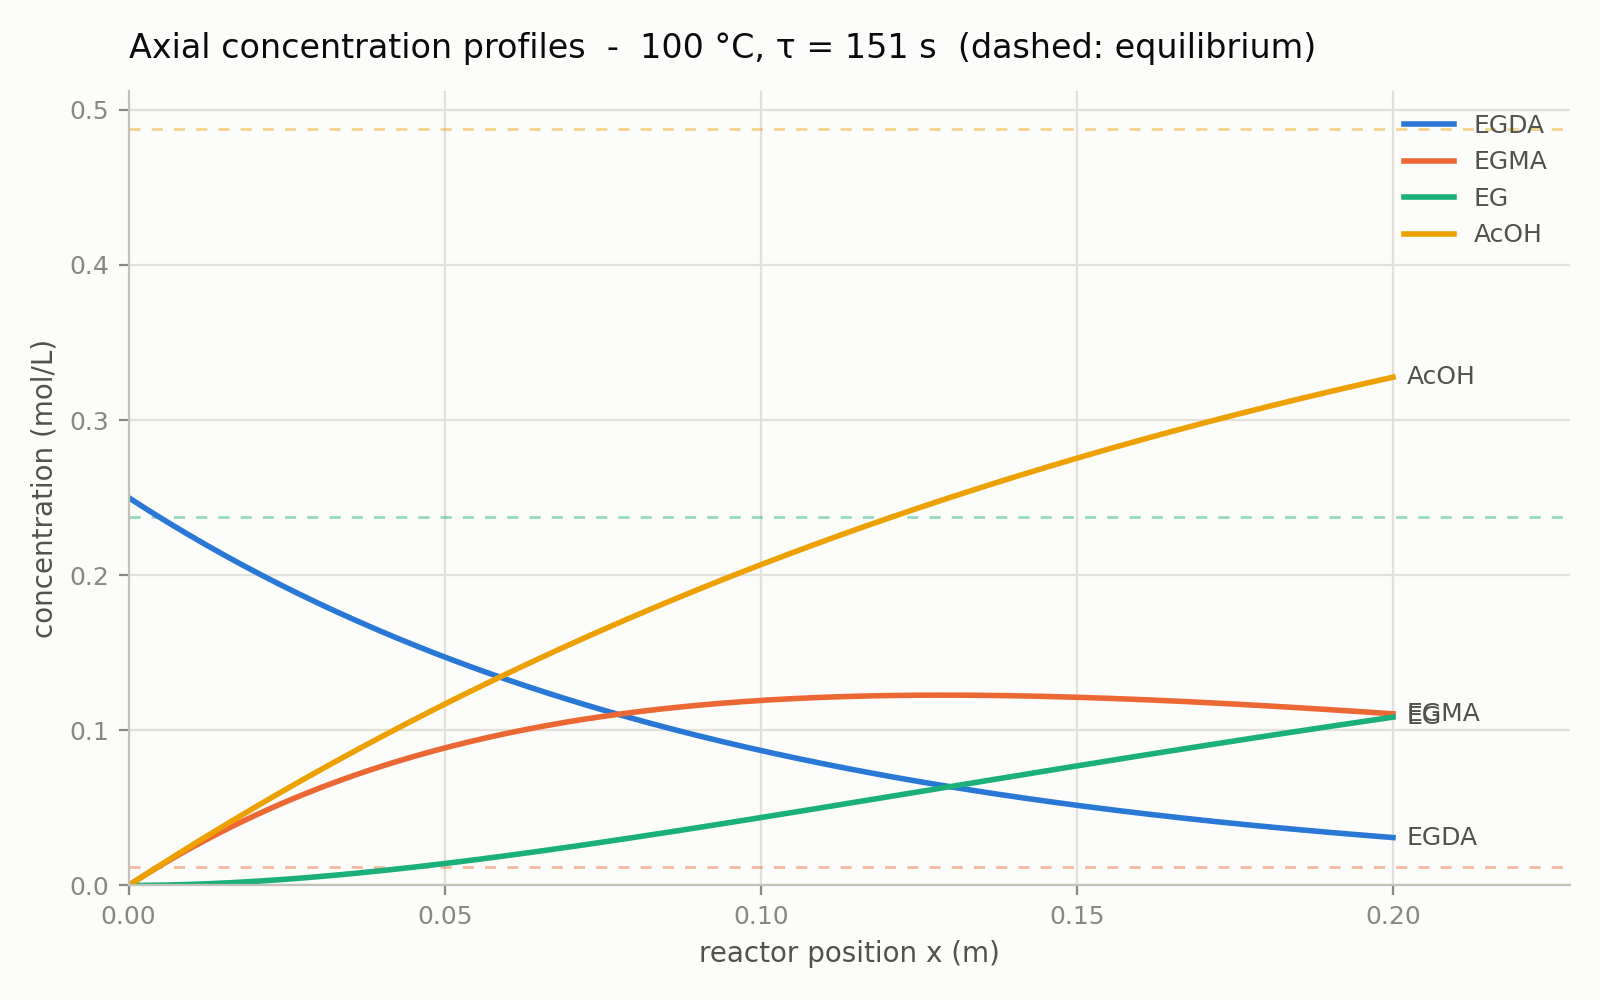

Source data for this figure (header and first rows):
x_m, tau_s, C_EGDA_mol_L, C_EGDA_eq_mol_L, C_EGMA_mol_L, C_EGMA_eq_mol_L, C_EG_mol_L, C_EG_eq_mol_L, C_AcOH_mol_L, C_AcOH_eq_mol_L
0.00000000e+00, 0.00000000e+00, 2.50000000e-01, 1.56185430e-04, 0.00000000e+00, 1.21850461e-02, 0.00000000e+00, 2.37658768e-01, 0.00000000e+00, 4.87502583e-01
1.00000000e-03, 7.53982237e-01, 2.47363057e-01, 1.56185430e-04, 2.62960563e-03, 1.21850461e-02, 7.33723344e-06, 2.37658768e-01, 2.64428010e-03, 4.87502583e-01
2.00000000e-03, 1.50796447e+00, 2.44754066e-01, 1.56185430e-04, 5.21674452e-03, 1.21850461e-02, 2.91898427e-05, 2.37658768e-01, 5.27512421e-03, 4.87502583e-01
3.00000000e-03, 2.26194671e+00, 2.42172731e-01, 1.56185430e-04, 7.76194774e-03, 1.21850461e-02, 6.53213988e-05, 2.37658768e-01, 7.89259053e-03, 4.87502583e-01
4.00000000e-03, 3.01592895e+00, 2.39618761e-01, 1.56185430e-04, 1.02657404e-02, 1.21850461e-02, 1.15498396e-04, 2.37658768e-01, 1.04967372e-02, 4.87502583e-01
5.00000000e-03, 3.76991118e+00, 2.37091868e-01, 1.56185430e-04, 1.27286416e-02, 1.21850461e-02, 1.79490223e-04, 2.37658768e-01, 1.30876220e-02, 4.87502583e-01
6.00000000e-03, 4.52389342e+00, 2.34591766e-01, 1.56185430e-04, 1.51511646e-02, 1.21850461e-02, 2.57069118e-04, 2.37658768e-01, 1.56653029e-02, 4.87502583e-01
7.00000000e-03, 5.27787566e+00, 2.32118173e-01, 1.56185430e-04, 1.75338171e-02, 1.21850461e-02, 3.48010150e-04, 2.37658768e-01, 1.82298374e-02, 4.87502583e-01
8.00000000e-03, 6.03185789e+00, 2.29670808e-01, 1.56185430e-04, 1.98771008e-02, 1.21850461e-02, 4.52091186e-04, 2.37658768e-01, 2.07812832e-02, 4.87502583e-01
9.00000000e-03, 6.78584013e+00, 2.27249395e-01, 1.56185430e-04, 2.21815118e-02, 1.21850461e-02, 5.69092854e-04, 2.37658768e-01, 2.33196975e-02, 4.87502583e-01
1.00000000e-02, 7.53982237e+00, 2.24853661e-01, 1.56185430e-04, 2.44475406e-02, 1.21850461e-02, 6.98798519e-04, 2.37658768e-01, 2.58451377e-02, 4.87502583e-01
1.10000000e-02, 8.29380461e+00, 2.22483334e-01, 1.56185430e-04, 2.66756722e-02, 1.21850461e-02, 8.40994248e-04, 2.37658768e-01, 2.83576607e-02, 4.87502583e-01
1.20000000e-02, 9.04778684e+00, 2.20138145e-01, 1.56185430e-04, 2.88663860e-02, 1.21850461e-02, 9.95468785e-04, 2.37658768e-01, 3.08573236e-02, 4.87502583e-01
1.30000000e-02, 9.80176908e+00, 2.17817830e-01, 1.56185430e-04, 3.10201560e-02, 1.21850461e-02, 1.16201352e-03, 2.37658768e-01, 3.33441830e-02, 4.87502583e-01
1.40000000e-02, 1.05557513e+01, 2.15522127e-01, 1.56185430e-04, 3.31374509e-02, 1.21850461e-02, 1.34042245e-03, 2.37658768e-01, 3.58182958e-02, 4.87502583e-01
1.50000000e-02, 1.13097336e+01, 2.13250774e-01, 1.56185430e-04, 3.52187340e-02, 1.21850461e-02, 1.53049216e-03, 2.37658768e-01, 3.82797183e-02, 4.87502583e-01
1.60000000e-02, 1.20637158e+01, 2.11003515e-01, 1.56185430e-04, 3.72644633e-02, 1.21850461e-02, 1.73202181e-03, 2.37658768e-01, 4.07285069e-02, 4.87502583e-01
1.70000000e-02, 1.28176980e+01, 2.08780095e-01, 1.56185430e-04, 3.92750917e-02, 1.21850461e-02, 1.94481307e-03, 2.37658768e-01, 4.31647178e-02, 4.87502583e-01
1.80000000e-02, 1.35716803e+01, 2.06580263e-01, 1.56185430e-04, 4.12510669e-02, 1.21850461e-02, 2.16867011e-03, 2.37658768e-01, 4.55884071e-02, 4.87502583e-01
1.90000000e-02, 1.43256625e+01, 2.04403769e-01, 1.56185430e-04, 4.31928315e-02, 1.21850461e-02, 2.40339960e-03, 2.37658768e-01, 4.79996307e-02, 4.87502583e-01
2.00000000e-02, 1.50796447e+01, 2.02250366e-01, 1.56185430e-04, 4.51008230e-02, 1.21850461e-02, 2.64881062e-03, 2.37658768e-01, 5.03984443e-02, 4.87502583e-01
2.10000000e-02, 1.58336270e+01, 2.00119811e-01, 1.56185430e-04, 4.69754740e-02, 1.21850461e-02, 2.90471469e-03, 2.37658768e-01, 5.27849034e-02, 4.87502583e-01
2.20000000e-02, 1.65876092e+01, 1.98011862e-01, 1.56185430e-04, 4.88172122e-02, 1.21850461e-02, 3.17092572e-03, 2.37658768e-01, 5.51590636e-02, 4.87502583e-01
2.30000000e-02, 1.73415914e+01, 1.95926280e-01, 1.56185430e-04, 5.06264601e-02, 1.21850461e-02, 3.44725999e-03, 2.37658768e-01, 5.75209801e-02, 4.87502583e-01
2.40000000e-02, 1.80955737e+01, 1.93862828e-01, 1.56185430e-04, 5.24036358e-02, 1.21850461e-02, 3.73353610e-03, 2.37658768e-01, 5.98707080e-02, 4.87502583e-01
2.50000000e-02, 1.88495559e+01, 1.91821273e-01, 1.56185430e-04, 5.41491524e-02, 1.21850461e-02, 4.02957497e-03, 2.37658768e-01, 6.22083023e-02, 4.87502583e-01
2.60000000e-02, 1.96035382e+01, 1.89801382e-01, 1.56185430e-04, 5.58634182e-02, 1.21850461e-02, 4.33519983e-03, 2.37658768e-01, 6.45338179e-02, 4.87502583e-01
2.70000000e-02, 2.03575204e+01, 1.87802927e-01, 1.56185430e-04, 5.75468370e-02, 1.21850461e-02, 4.65023614e-03, 2.37658768e-01, 6.68473093e-02, 4.87502583e-01
2.80000000e-02, 2.11115026e+01, 1.85825681e-01, 1.56185430e-04, 5.91998078e-02, 1.21850461e-02, 4.97451161e-03, 2.37658768e-01, 6.91488310e-02, 4.87502583e-01
2.90000000e-02, 2.18654849e+01, 1.83869419e-01, 1.56185430e-04, 6.08227252e-02, 1.21850461e-02, 5.30785615e-03, 2.37658768e-01, 7.14384375e-02, 4.87502583e-01
3.00000000e-02, 2.26194671e+01, 1.81933919e-01, 1.56185430e-04, 6.24159790e-02, 1.21850461e-02, 5.65010188e-03, 2.37658768e-01, 7.37161828e-02, 4.87502583e-01
3.10000000e-02, 2.33734493e+01, 1.80018962e-01, 1.56185430e-04, 6.39799549e-02, 1.21850461e-02, 6.00108305e-03, 2.37658768e-01, 7.59821210e-02, 4.87502583e-01
3.20000000e-02, 2.41274316e+01, 1.78124330e-01, 1.56185430e-04, 6.55150338e-02, 1.21850461e-02, 6.36063606e-03, 2.37658768e-01, 7.82363059e-02, 4.87502583e-01
3.30000000e-02, 2.48814138e+01, 1.76249808e-01, 1.56185430e-04, 6.70215924e-02, 1.21850461e-02, 6.72859944e-03, 2.37658768e-01, 8.04787913e-02, 4.87502583e-01
3.40000000e-02, 2.56353961e+01, 1.74395183e-01, 1.56185430e-04, 6.85000030e-02, 1.21850461e-02, 7.10481379e-03, 2.37658768e-01, 8.27096306e-02, 4.87502583e-01
3.50000000e-02, 2.63893783e+01, 1.72560245e-01, 1.56185430e-04, 6.99506337e-02, 1.21850461e-02, 7.48912177e-03, 2.37658768e-01, 8.49288772e-02, 4.87502583e-01
3.60000000e-02, 2.71433605e+01, 1.70744784e-01, 1.56185430e-04, 7.13738482e-02, 1.21850461e-02, 7.88136810e-03, 2.37658768e-01, 8.71365844e-02, 4.87502583e-01
3.70000000e-02, 2.78973428e+01, 1.68948594e-01, 1.56185430e-04, 7.27700061e-02, 1.21850461e-02, 8.28139951e-03, 2.37658768e-01, 8.93328051e-02, 4.87502583e-01
3.80000000e-02, 2.86513250e+01, 1.67171472e-01, 1.56185430e-04, 7.41394629e-02, 1.21850461e-02, 8.68906472e-03, 2.37658768e-01, 9.15175923e-02, 4.87502583e-01
3.90000000e-02, 2.94053072e+01, 1.65413216e-01, 1.56185430e-04, 7.54825698e-02, 1.21850461e-02, 9.10421443e-03, 2.37658768e-01, 9.36909986e-02, 4.87502583e-01
4.00000000e-02, 3.01592895e+01, 1.63673625e-01, 1.56185430e-04, 7.67996740e-02, 1.21850461e-02, 9.52670130e-03, 2.37658768e-01, 9.58530766e-02, 4.87502583e-01
4.10000000e-02, 3.09132717e+01, 1.61952501e-01, 1.56185430e-04, 7.80911189e-02, 1.21850461e-02, 9.95637990e-03, 2.37658768e-01, 9.80038787e-02, 4.87502583e-01
4.20000000e-02, 3.16672539e+01, 1.60249650e-01, 1.56185430e-04, 7.93572436e-02, 1.21850461e-02, 1.03931067e-02, 2.37658768e-01, 1.00143457e-01, 4.87502583e-01
4.30000000e-02, 3.24212362e+01, 1.58564876e-01, 1.56185430e-04, 8.05983835e-02, 1.21850461e-02, 1.08367401e-02, 2.37658768e-01, 1.02271864e-01, 4.87502583e-01
4.40000000e-02, 3.31752184e+01, 1.56897990e-01, 1.56185430e-04, 8.18148699e-02, 1.21850461e-02, 1.12871404e-02, 2.37658768e-01, 1.04389151e-01, 4.87502583e-01
4.50000000e-02, 3.39292007e+01, 1.55248800e-01, 1.56185430e-04, 8.30070305e-02, 1.21850461e-02, 1.17441695e-02, 2.37658768e-01, 1.06495370e-01, 4.87502583e-01
4.60000000e-02, 3.46831829e+01, 1.53617120e-01, 1.56185430e-04, 8.41751888e-02, 1.21850461e-02, 1.22076915e-02, 2.37658768e-01, 1.08590572e-01, 4.87502583e-01
4.70000000e-02, 3.54371651e+01, 1.52002763e-01, 1.56185430e-04, 8.53196650e-02, 1.21850461e-02, 1.26775720e-02, 2.37658768e-01, 1.10674809e-01, 4.87502583e-01
4.80000000e-02, 3.61911474e+01, 1.50405546e-01, 1.56185430e-04, 8.64407752e-02, 1.21850461e-02, 1.31536785e-02, 2.37658768e-01, 1.12748132e-01, 4.87502583e-01
4.90000000e-02, 3.69451296e+01, 1.48825288e-01, 1.56185430e-04, 8.75388321e-02, 1.21850461e-02, 1.36358802e-02, 2.37658768e-01, 1.14810592e-01, 4.87502583e-01
5.00000000e-02, 3.76991118e+01, 1.47261807e-01, 1.56185430e-04, 8.86141445e-02, 1.21850461e-02, 1.41240481e-02, 2.37658768e-01, 1.16862241e-01, 4.87502583e-01
5.10000000e-02, 3.84530941e+01, 1.45714927e-01, 1.56185430e-04, 8.96670177e-02, 1.21850461e-02, 1.46180550e-02, 2.37658768e-01, 1.18903128e-01, 4.87502583e-01
5.20000000e-02, 3.92070763e+01, 1.44184471e-01, 1.56185430e-04, 9.06977534e-02, 1.21850461e-02, 1.51177752e-02, 2.37658768e-01, 1.20933304e-01, 4.87502583e-01
5.30000000e-02, 3.99610586e+01, 1.42670265e-01, 1.56185430e-04, 9.17066499e-02, 1.21850461e-02, 1.56230847e-02, 2.37658768e-01, 1.22952819e-01, 4.87502583e-01
5.40000000e-02, 4.07150408e+01, 1.41172137e-01, 1.56185430e-04, 9.26940018e-02, 1.21850461e-02, 1.61338615e-02, 2.37658768e-01, 1.24961725e-01, 4.87502583e-01
5.50000000e-02, 4.14690230e+01, 1.39689915e-01, 1.56185430e-04, 9.36601003e-02, 1.21850461e-02, 1.66499847e-02, 2.37658768e-01, 1.26960070e-01, 4.87502583e-01
5.60000000e-02, 4.22230053e+01, 1.38223431e-01, 1.56185430e-04, 9.46052334e-02, 1.21850461e-02, 1.71713355e-02, 2.37658768e-01, 1.28947905e-01, 4.87502583e-01
5.70000000e-02, 4.29769875e+01, 1.36772518e-01, 1.56185430e-04, 9.55296855e-02, 1.21850461e-02, 1.76977965e-02, 2.37658768e-01, 1.30925279e-01, 4.87502583e-01
5.80000000e-02, 4.37309697e+01, 1.35337011e-01, 1.56185430e-04, 9.64337377e-02, 1.21850461e-02, 1.82292518e-02, 2.37658768e-01, 1.32892241e-01, 4.87502583e-01
5.90000000e-02, 4.44849520e+01, 1.33916745e-01, 1.56185430e-04, 9.73176677e-02, 1.21850461e-02, 1.87655873e-02, 2.37658768e-01, 1.34848842e-01, 4.87502583e-01
... 141 more rows
